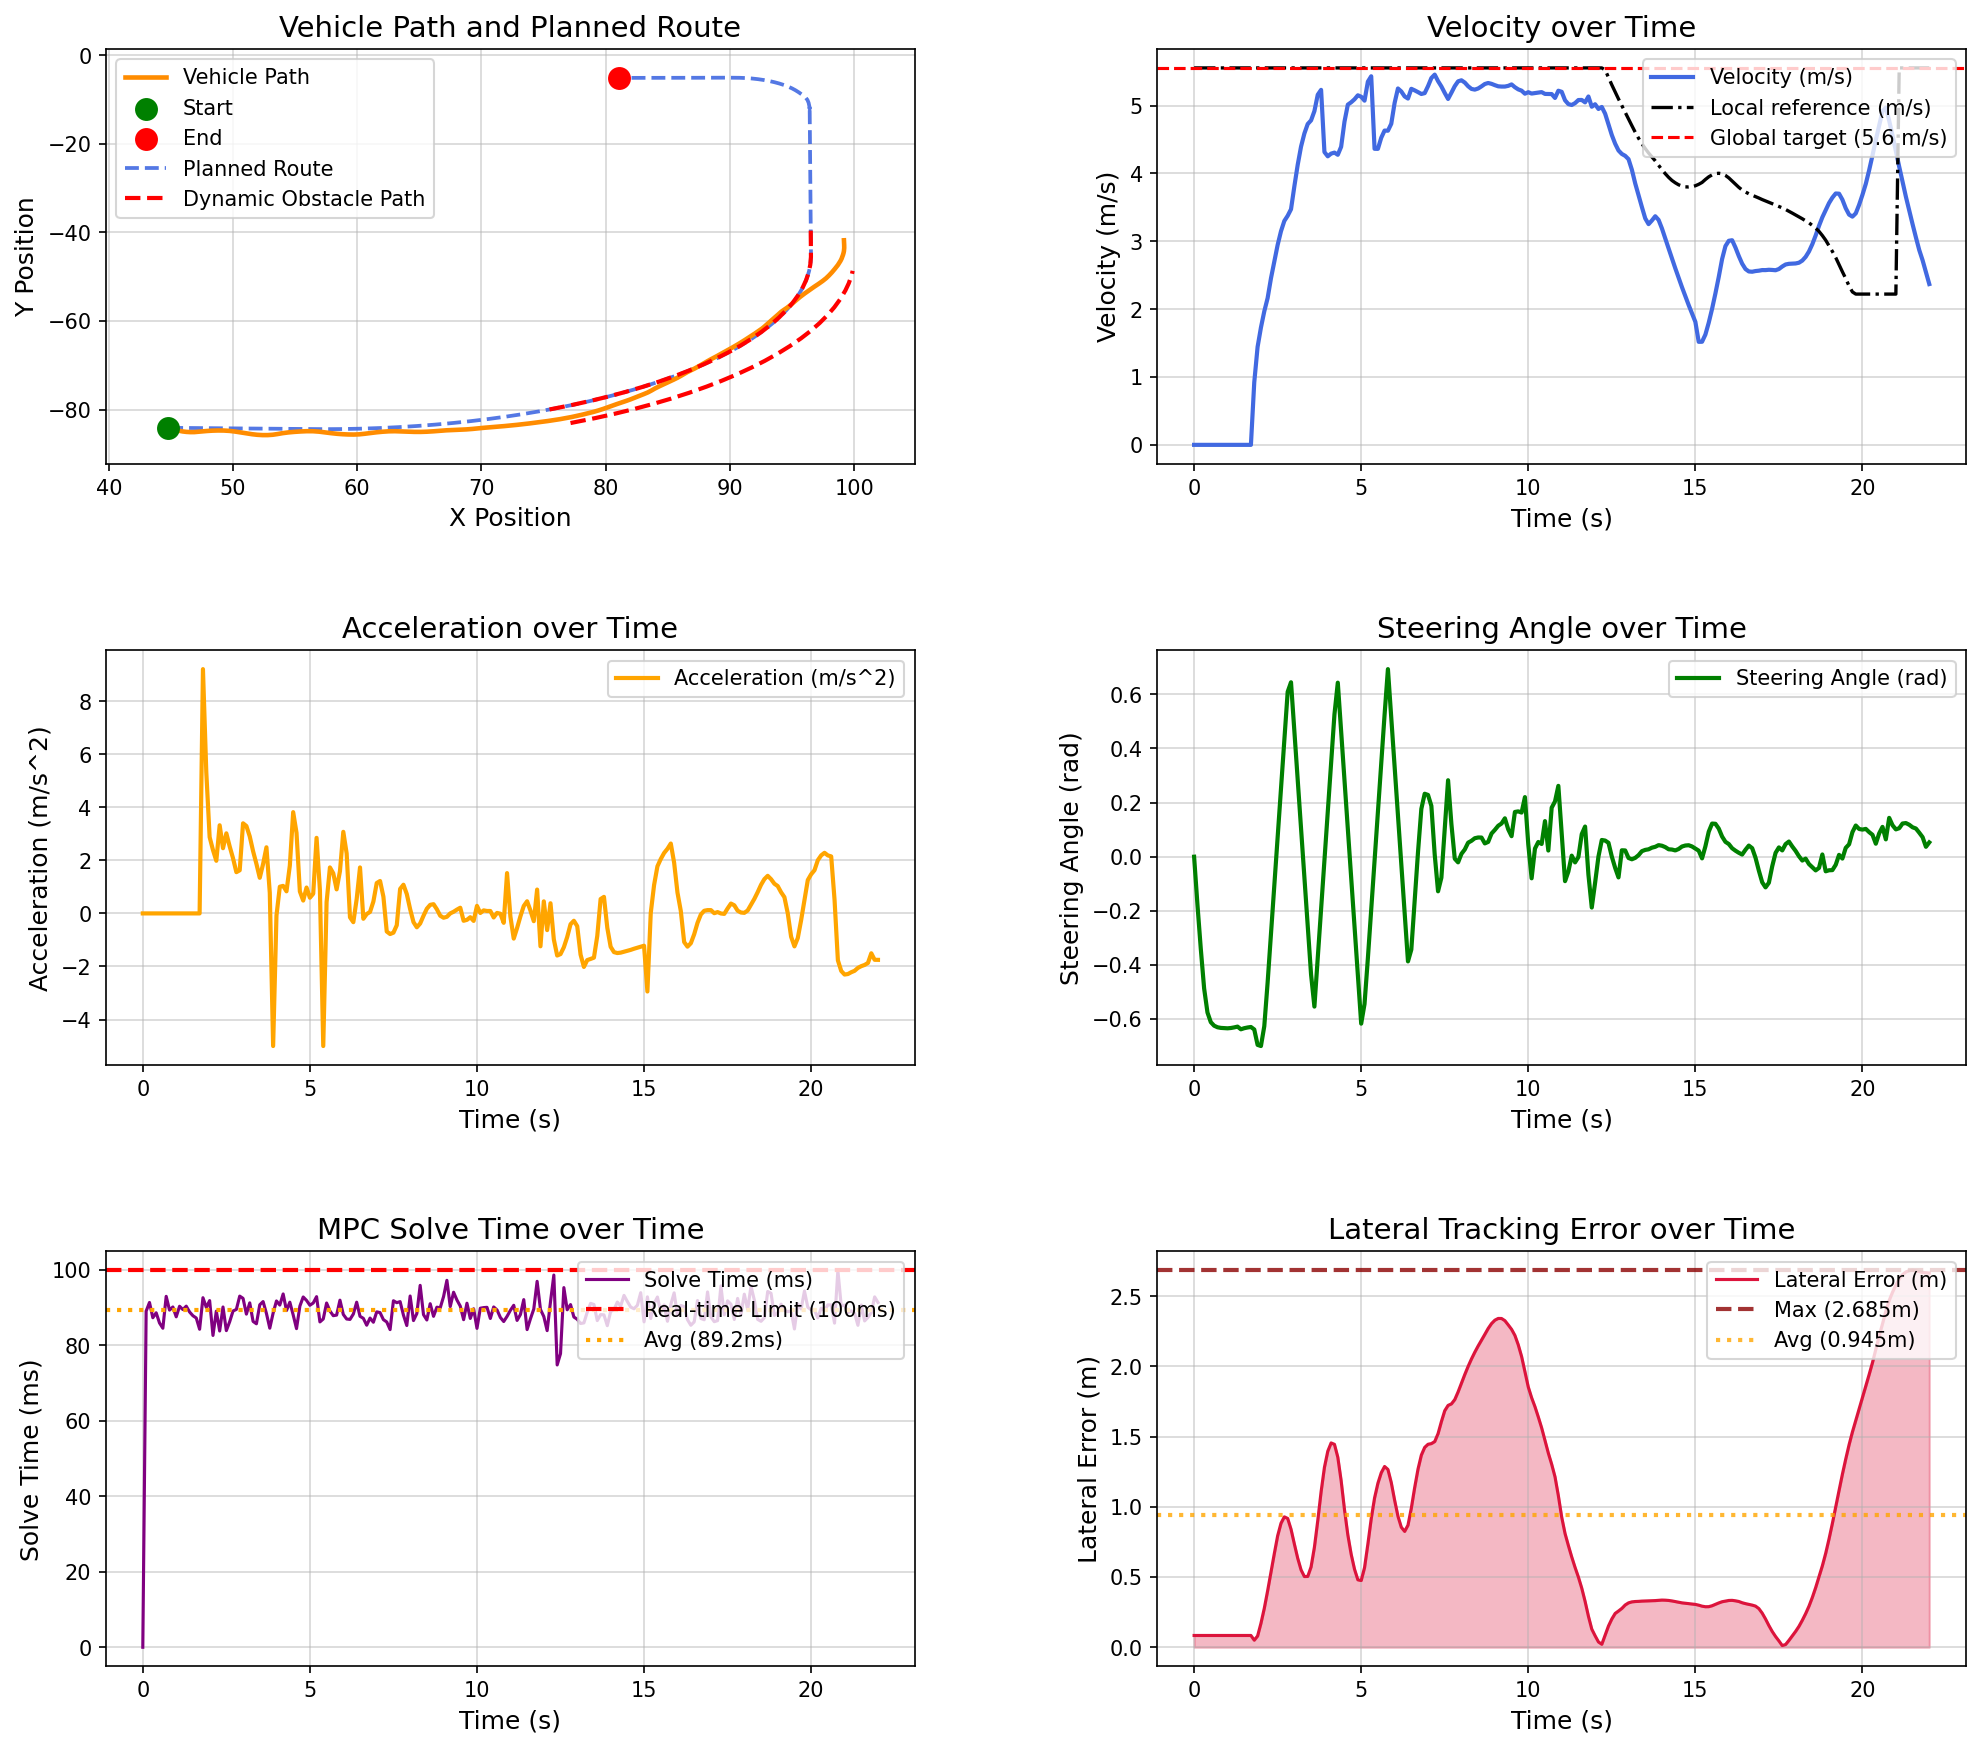

Source data for this figure (header and first rows):
场景, step, time, x, y, yaw, speed, ac, steer, solve_time, lat_error, min_obstacle_dist, 
opportunistic_lane_change_blocked_town05, 0, 0.000000, 44.78, -84.13, -1.444, 0.000000, 0.000000, 0.000000, 0.000000, 0.08375, , 
opportunistic_lane_change_blocked_town05, 1, 0.1, 44.78, -84.13, -1.444, 0.000000, -0.000000, -0.1773, 89.07, 0.08375, 19.79, 
opportunistic_lane_change_blocked_town05, 2, 0.2, 44.78, -84.13, -1.444, 0.000000, -0.000000, -0.3402, 91.38, 0.08375, 18.87, 
opportunistic_lane_change_blocked_town05, 3, 0.3, 44.78, -84.13, -1.444, 0.000000, 0.000000, -0.4869, 87.33, 0.08375, 18.91, 
opportunistic_lane_change_blocked_town05, 4, 0.4, 44.78, -84.13, -1.444, 0.000000, -0.000000, -0.5758, 88.64, 0.08375, 18.86, 
opportunistic_lane_change_blocked_town05, 5, 0.5, 44.78, -84.13, -1.444, 0.000000, 0.000000, -0.6115, 85.95, 0.08375, 18.31, 
opportunistic_lane_change_blocked_town05, 6, 0.6, 44.78, -84.13, -1.444, 0.000000, -0.000000, -0.6246, 84.55, 0.08375, 18.07, 
opportunistic_lane_change_blocked_town05, 7, 0.7, 44.78, -84.13, -1.444, 0.000000, 0.000000, -0.6303, 93, 0.08375, 18.27, 
opportunistic_lane_change_blocked_town05, 8, 0.8, 44.78, -84.13, -1.444, 0.000000, 0.000000, -0.6326, 89.35, 0.08375, 18.35, 
opportunistic_lane_change_blocked_town05, 9, 0.9, 44.78, -84.13, -1.444, 0.000000, -0.000000, -0.6333, 90.18, 0.08375, 18.51, 
opportunistic_lane_change_blocked_town05, 10, 1, 44.78, -84.13, -1.444, 0.000000, -0.000000, -0.6341, 87.57, 0.08375, 18.53, 
opportunistic_lane_change_blocked_town05, 11, 1.1, 44.78, -84.13, -1.444, 0.000000, 0.000000, -0.633, 90.37, 0.08375, 18.9, 
opportunistic_lane_change_blocked_town05, 12, 1.2, 44.78, -84.13, -1.444, 0.000000, -0.000000, -0.6307, 89.5, 0.08375, 19.73, 
opportunistic_lane_change_blocked_town05, 13, 1.3, 44.78, -84.13, -1.444, 0.000000, 0.000000, -0.6278, 90.4, 0.08375, 20.48, 
opportunistic_lane_change_blocked_town05, 14, 1.4, 44.78, -84.13, -1.444, 0.000000, -0.000000, -0.6378, 88.85, 0.08375, 20.62, 
opportunistic_lane_change_blocked_town05, 15, 1.5, 44.78, -84.13, -1.444, 0.000000, 0.000000, -0.6337, 87.86, 0.08375, 19.84, 
opportunistic_lane_change_blocked_town05, 16, 1.6, 44.78, -84.13, -1.444, 0.000000, 0.000000, -0.6311, 87.26, 0.08375, 20.47, 
opportunistic_lane_change_blocked_town05, 17, 1.7, 44.78, -84.13, -1.444, 0.000000, 0.000000, -0.6292, 84.27, 0.08375, 20.67, 
opportunistic_lane_change_blocked_town05, 18, 1.8, 44.81, -84.15, -2.268, 0.921, 9.21, -0.6384, 92.63, 0.0504, 21.33, 
opportunistic_lane_change_blocked_town05, 19, 1.9, 44.91, -84.21, -4.871, 1.444, 5.324, -0.6954, 90.07, 0.08023, 21, 
opportunistic_lane_change_blocked_town05, 20, 2, 45.03, -84.3, -8.257, 1.729, 2.876, -0.6996, 91.87, 0.1704, 20.81, 
opportunistic_lane_change_blocked_town05, 21, 2.1, 45.16, -84.41, -11.83, 1.968, 2.389, -0.6265, 82.63, 0.2771, 20.76, 
opportunistic_lane_change_blocked_town05, 22, 2.2, 45.31, -84.54, -15.67, 2.163, 1.984, -0.4649, 89.08, 0.4018, 20.54, 
opportunistic_lane_change_blocked_town05, 23, 2.3, 45.49, -84.68, -18.95, 2.455, 3.323, -0.2849, 83.81, 0.5364, , 
opportunistic_lane_change_blocked_town05, 24, 2.4, 45.7, -84.82, -21.16, 2.699, 2.458, -0.1049, 90.18, 0.667, , 
opportunistic_lane_change_blocked_town05, 25, 2.5, 45.95, -84.95, -22.33, 2.947, 3.02, 0.07507, 83.91, 0.7937, , 
opportunistic_lane_change_blocked_town05, 26, 2.6, 46.24, -85.05, -21.34, 3.149, 2.524, 0.2551, 86.27, 0.883, , 
opportunistic_lane_change_blocked_town05, 27, 2.7, 46.56, -85.1, -18.62, 3.3, 2.08, 0.4351, 89.1, 0.9288, , 
opportunistic_lane_change_blocked_town05, 28, 2.8, 46.88, -85.1, -14.18, 3.376, 1.555, 0.6092, 89.53, 0.9173, , 
opportunistic_lane_change_blocked_town05, 29, 2.9, 47.2, -85.03, -8.27, 3.473, 1.626, 0.6446, 93.06, 0.8408, , 
opportunistic_lane_change_blocked_town05, 30, 3, 47.54, -84.93, -2.716, 3.81, 3.397, 0.4646, 92.46, 0.7351, 19.07, 
opportunistic_lane_change_blocked_town05, 31, 3.1, 47.92, -84.84, 1.33, 4.127, 3.295, 0.2846, 88.29, 0.634, 18.88, 
opportunistic_lane_change_blocked_town05, 32, 3.2, 48.34, -84.77, 3.551, 4.396, 2.905, 0.1046, 91.27, 0.5512, 18.75, 
opportunistic_lane_change_blocked_town05, 33, 3.3, 48.79, -84.73, 3.666, 4.589, 2.346, -0.07536, 86.36, 0.5036, 18.47, 
opportunistic_lane_change_blocked_town05, 34, 3.4, 49.26, -84.75, 1.822, 4.729, 1.867, -0.2554, 85.72, 0.5042, 18.18, 
opportunistic_lane_change_blocked_town05, 35, 3.5, 49.72, -84.82, -2.139, 4.782, 1.342, -0.4353, 90.76, 0.5719, 17.91, 
opportunistic_lane_change_blocked_town05, 36, 3.6, 50.17, -84.98, -7.641, 4.919, 1.866, -0.5539, 91.61, 0.7125, 17.68, 
opportunistic_lane_change_blocked_town05, 37, 3.7, 50.63, -85.18, -13.04, 5.16, 2.493, -0.3739, 88.45, 0.9011, 17.22, 
opportunistic_lane_change_blocked_town05, 38, 3.8, 51.1, -85.4, -17.02, 5.232, 0.7764, -0.1939, 84.55, 1.107, , 
opportunistic_lane_change_blocked_town05, 39, 3.9, 51.55, -85.58, -18.88, 4.316, -5, -0.01389, 88.56, 1.281, , 
opportunistic_lane_change_blocked_town05, 40, 4, 51.95, -85.71, -18.16, 4.253, -0.08075, 0.1661, 91.77, 1.396, , 
opportunistic_lane_change_blocked_town05, 41, 4.1, 52.37, -85.78, -15.42, 4.293, 1.007, 0.3461, 90.68, 1.455, , 
opportunistic_lane_change_blocked_town05, 42, 4.2, 52.79, -85.78, -10.76, 4.308, 1.039, 0.5261, 93.63, 1.445, , 
opportunistic_lane_change_blocked_town05, 43, 4.3, 53.2, -85.69, -4.28, 4.275, 0.8326, 0.6431, 89.24, 1.353, , 
opportunistic_lane_change_blocked_town05, 44, 4.4, 53.58, -85.54, 3.256, 4.394, 1.805, 0.4631, 91.45, 1.186, 15.4, 
opportunistic_lane_change_blocked_town05, 45, 4.5, 53.98, -85.34, 9.794, 4.763, 3.818, 0.2831, 88.08, 0.9799, 15.31, 
opportunistic_lane_change_blocked_town05, 46, 4.6, 54.44, -85.17, 12.81, 5.014, 3.037, 0.1031, 84.44, 0.8005, 14.99, 
opportunistic_lane_change_blocked_town05, 47, 4.7, 54.93, -85.05, 13.02, 5.049, 0.8287, -0.07687, 90.4, 0.6624, 14.65, 
opportunistic_lane_change_blocked_town05, 48, 4.8, 55.43, -84.95, 11.95, 5.093, 0.4842, -0.2569, 92.83, 0.5557, 14.35, 
opportunistic_lane_change_blocked_town05, 49, 4.9, 55.93, -84.89, 9.982, 5.152, 0.976, -0.4369, 91.92, 0.4803, 14.05, 
opportunistic_lane_change_blocked_town05, 50, 5, 56.44, -84.9, 5.89, 5.131, 0.5914, -0.6169, 90.64, 0.4752, 13.69, 
opportunistic_lane_change_blocked_town05, 51, 5.1, 56.93, -85, -0.3834, 5.073, 0.7433, -0.5442, 91.23, 0.5672, 13.57, 
opportunistic_lane_change_blocked_town05, 52, 5.2, 57.41, -85.17, -6.93, 5.353, 2.849, -0.3752, 92.91, 0.7352, 13.28, 
opportunistic_lane_change_blocked_town05, 53, 5.3, 57.91, -85.34, -11.23, 5.433, 0.8815, -0.1952, 86.22, 0.9154, 12.81, 
opportunistic_lane_change_blocked_town05, 54, 5.4, 58.38, -85.48, -13.95, 4.364, -5, -0.01524, 87, 1.063, , 
opportunistic_lane_change_blocked_town05, 55, 5.5, 58.81, -85.57, -13.74, 4.363, 0.4297, 0.1648, 91.23, 1.168, , 
opportunistic_lane_change_blocked_town05, 56, 5.6, 59.25, -85.63, -11.73, 4.527, 1.734, 0.3448, 89.12, 1.243, , 
opportunistic_lane_change_blocked_town05, 57, 5.7, 59.71, -85.65, -8.737, 4.632, 1.511, 0.5248, 87.87, 1.287, , 
opportunistic_lane_change_blocked_town05, 58, 5.8, 60.16, -85.6, -3.81, 4.63, 0.9069, 0.6932, 88.03, 1.266, , 
opportunistic_lane_change_blocked_town05, 59, 5.9, 60.6, -85.47, 2.504, 4.732, 1.594, 0.5132, 91.98, 1.173, 11.1, 
... 161 more rows
